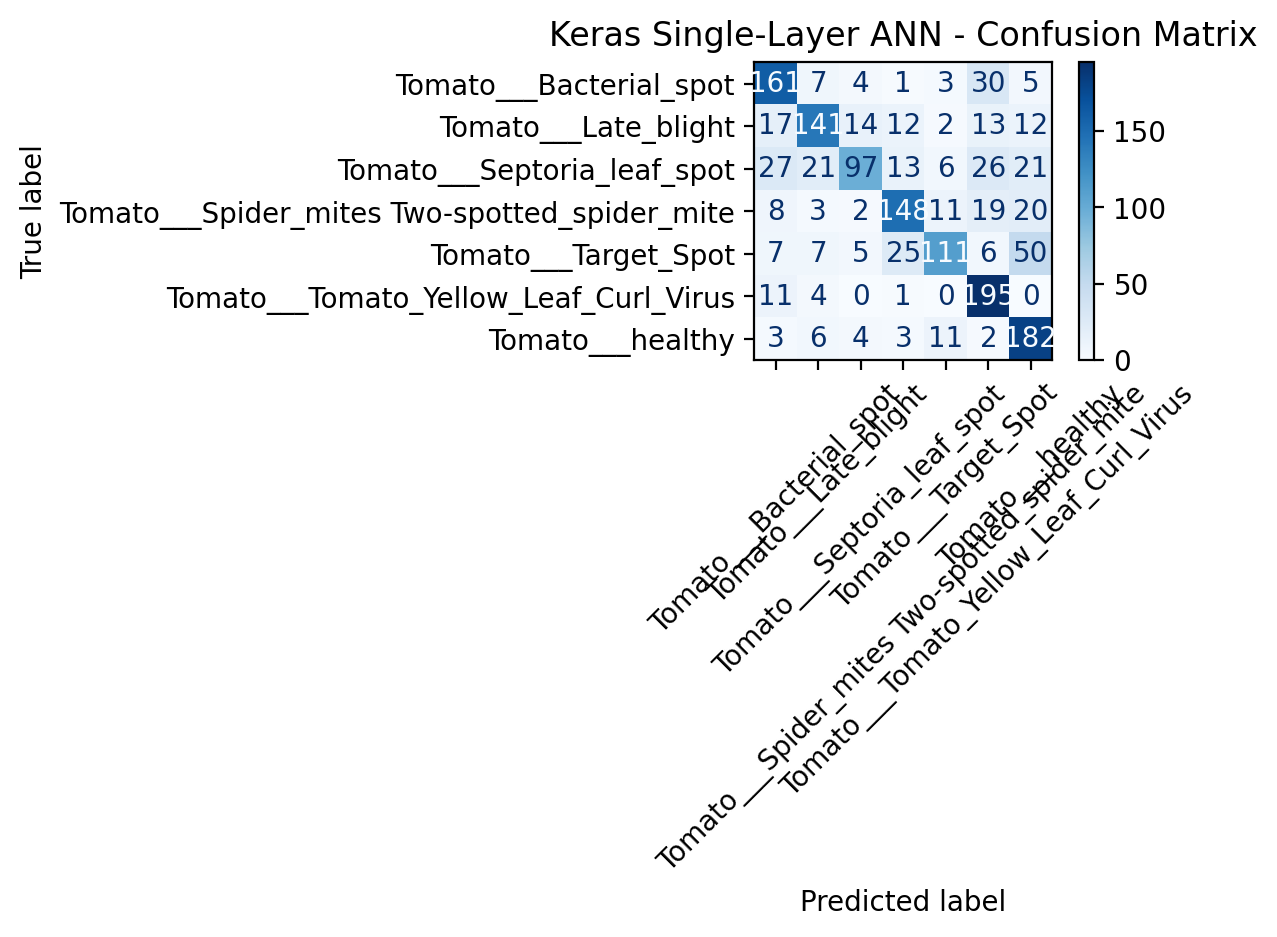

The table this chart was drawn from, first rows:
, Tomato___Bacterial_spot, Tomato___Late_blight, Tomato___Septoria_leaf_spot, Tomato___Spider_mites Two-spotted_spider…, Tomato___Target_Spot, Tomato___Tomato_Yellow_Leaf_Curl_Virus, Tomato___healthy
Tomato___Bacterial_spot, 161, 7, 4, 1, 3, 30, 5
Tomato___Late_blight, 17, 141, 14, 12, 2, 13, 12
Tomato___Septoria_leaf_spot, 27, 21, 97, 13, 6, 26, 21
Tomato___Spider_mites Two-spotted_spider…, 8, 3, 2, 148, 11, 19, 20
Tomato___Target_Spot, 7, 7, 5, 25, 111, 6, 50
Tomato___Tomato_Yellow_Leaf_Curl_Virus, 11, 4, 0, 1, 0, 195, 0
Tomato___healthy, 3, 6, 4, 3, 11, 2, 182
